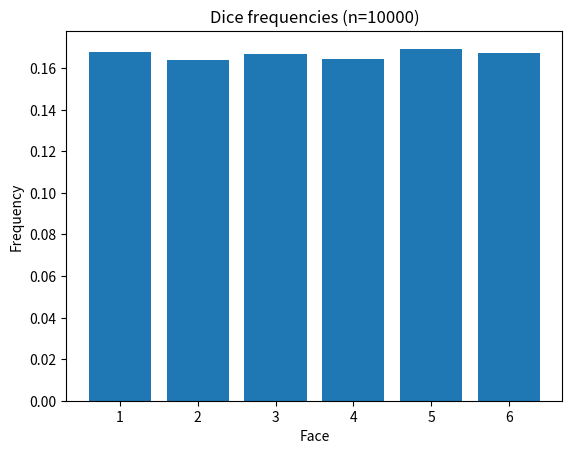

The script that saved this image:
# dice_simulation_simple.py
import random
import os
import matplotlib.pyplot as plt

# -------------------------------
# Ensure results folder exists
# -------------------------------
os.makedirs("results", exist_ok=True)

# -------------------------------
# Parameters
# -------------------------------
N = 10000  # number of dice rolls
faces = 6  # sides of the dice

# -------------------------------
# Simulate dice rolls
# -------------------------------
rolls = []
for _ in range(N):
    roll = random.randint(1, faces)  # generates integer 1-6
    rolls.append(roll)

# -------------------------------
# Count occurrences
# -------------------------------
counts = [0] * faces  # list to store counts for faces 1-6

for roll in rolls:
    counts[roll - 1] += 1  # increment count for that face

# -------------------------------
# Calculate empirical probabilities
# -------------------------------
freqs = [count / N for count in counts]

# -------------------------------
# Print results
# -------------------------------
print("Counts per face:", counts)
print("Empirical probabilities:", freqs)
print("Expected probability per face:", 1 / faces)

# -------------------------------
# Plot histogram
# -------------------------------
plt.bar(range(1, faces + 1), freqs) # x values on histogram are 1-6, y values are frequencies
plt.xlabel("Face") # x-axis label
plt.ylabel("Frequency") # y-axis label
plt.title(f"Dice frequencies (n={N})") # title of histogram
plt.savefig("results/dice_freqs.png", dpi=150) # save figure to results folder 
plt.show() # display histogram
